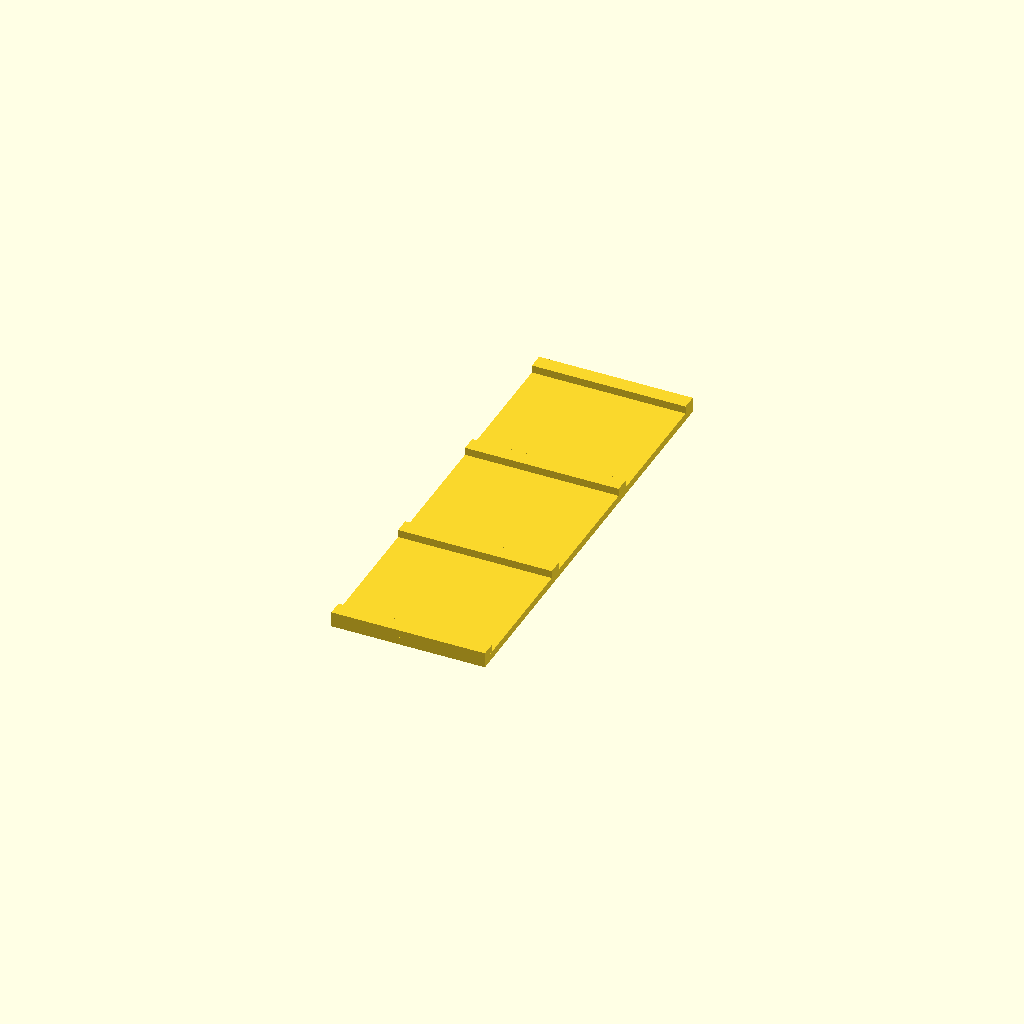
Cell 1: the model at its default parameters.
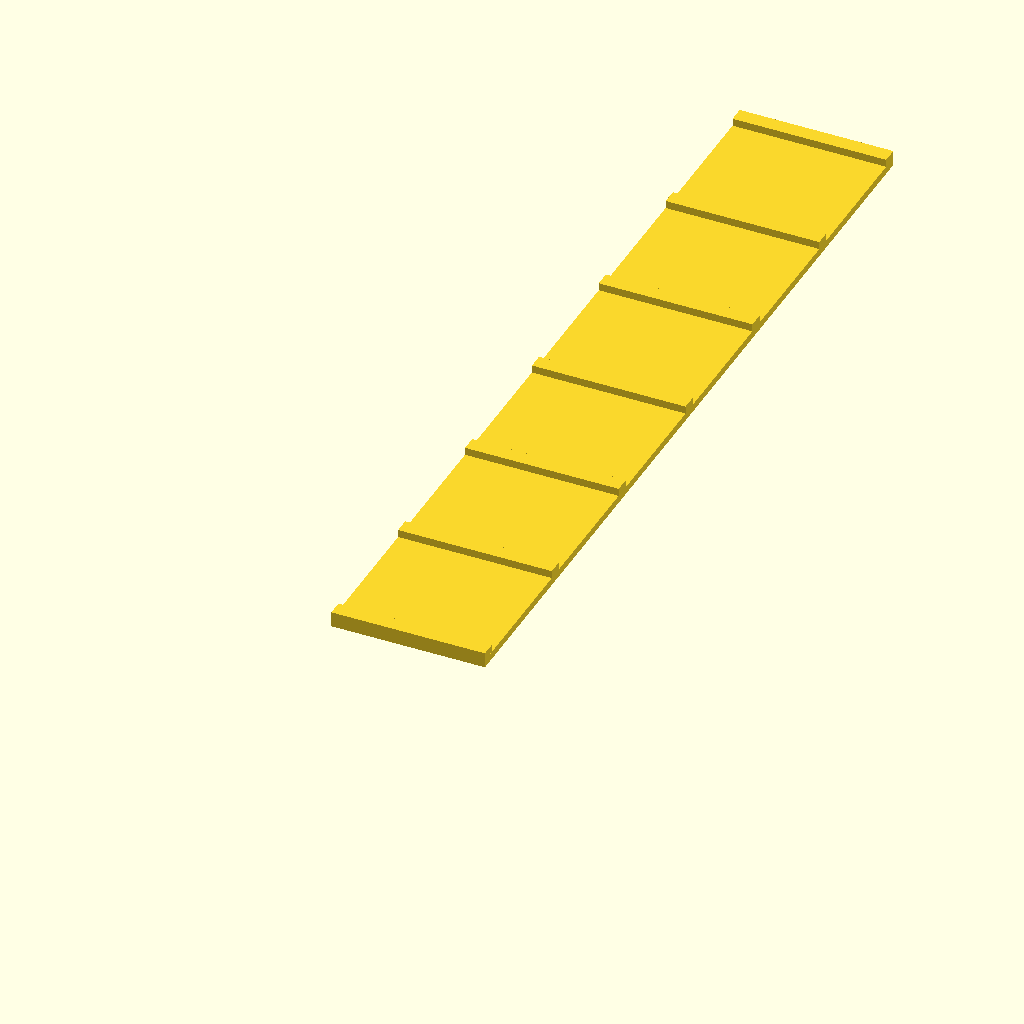
Cell 2: the same model with count = 6.
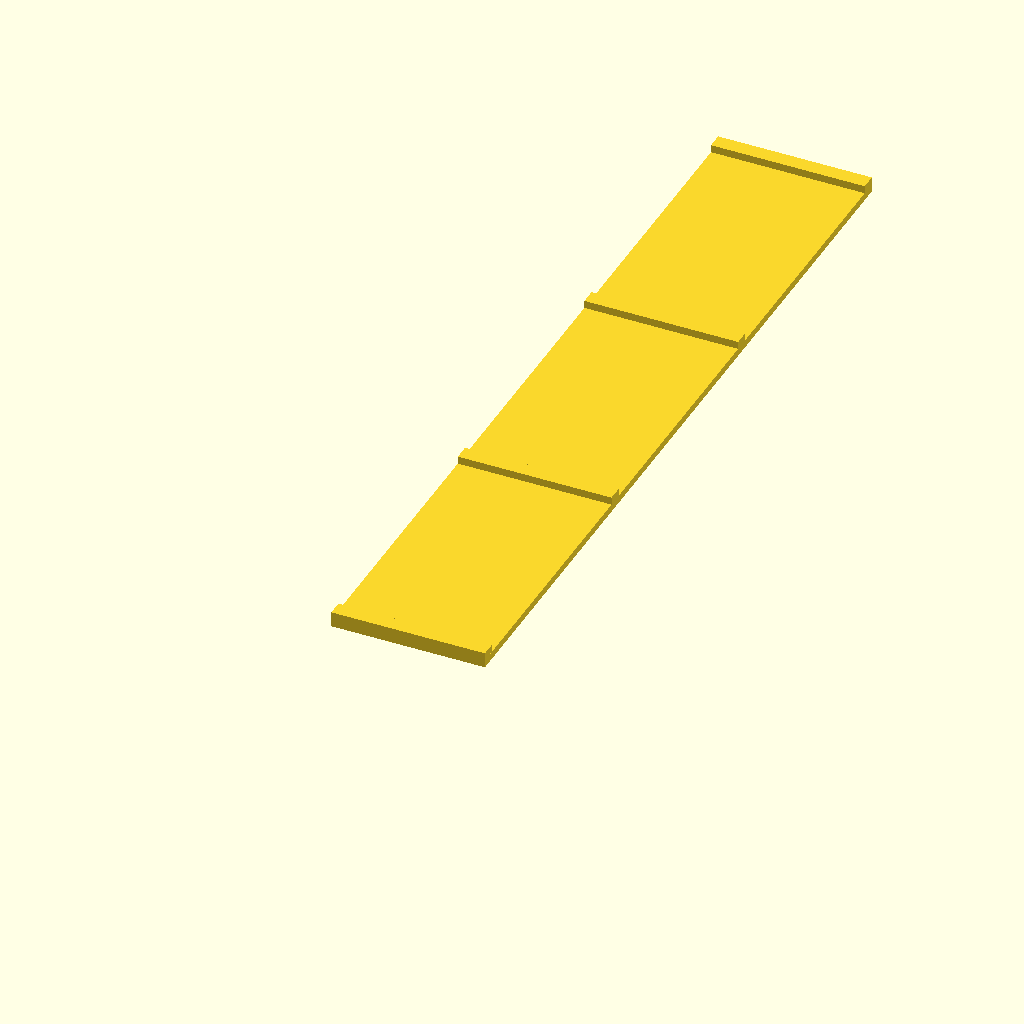
Cell 3: the same model with board_thickness = 50.
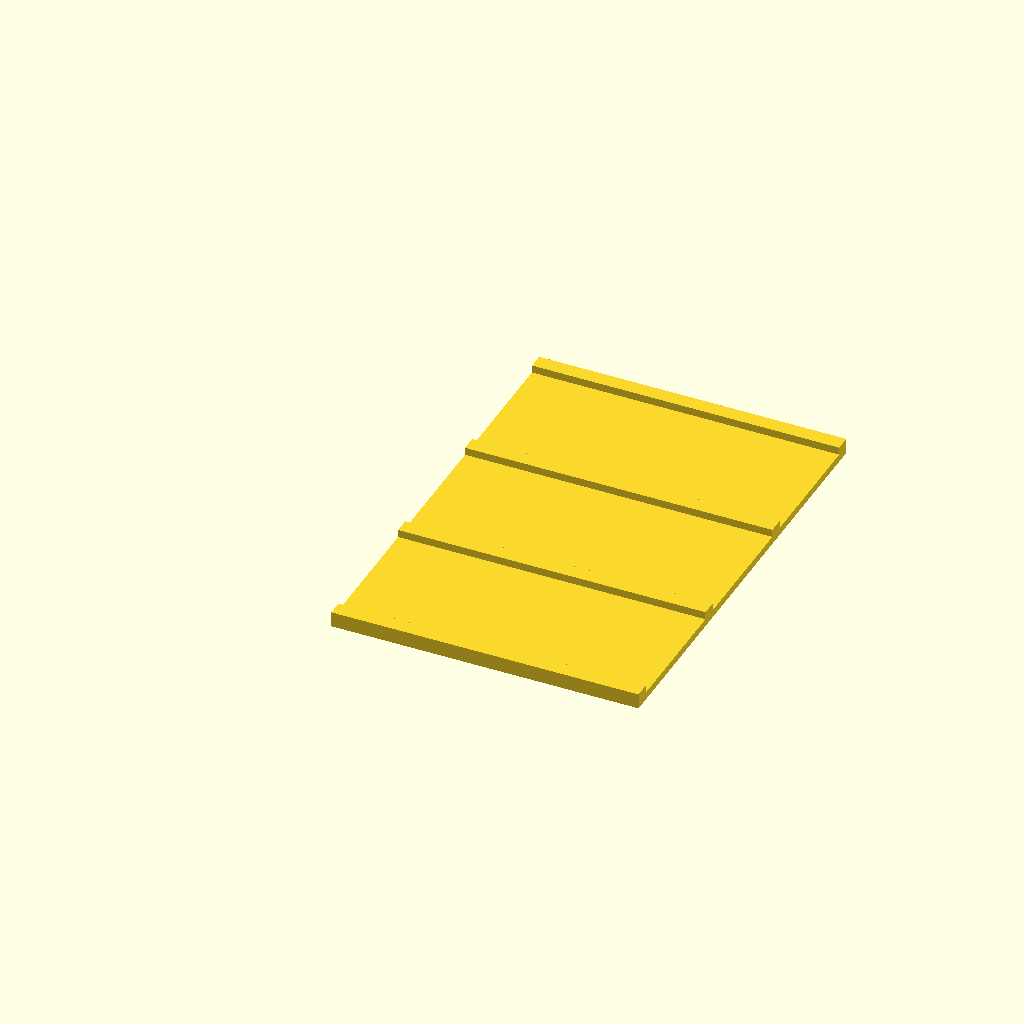
Cell 4: the same model with holder_width = 60.
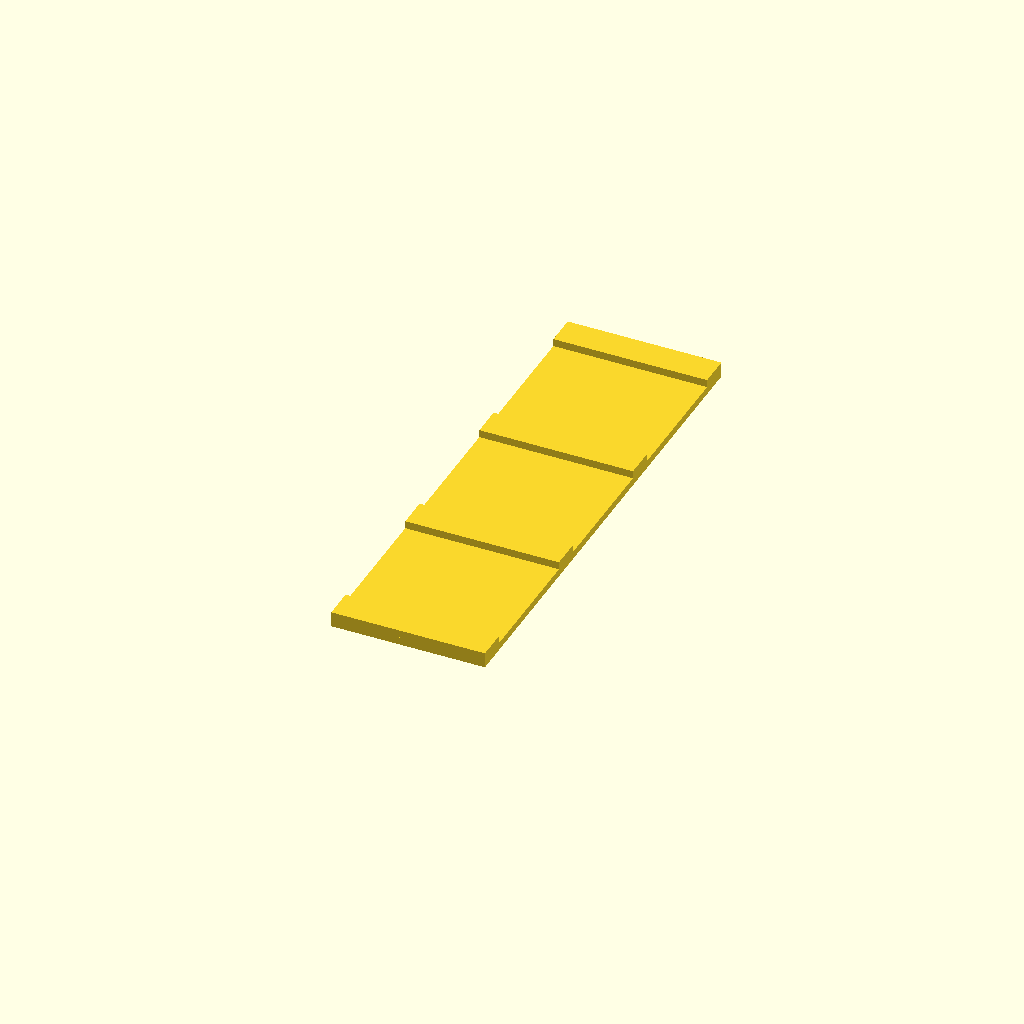
Cell 5 — divider set to 6, the other parameters unchanged.
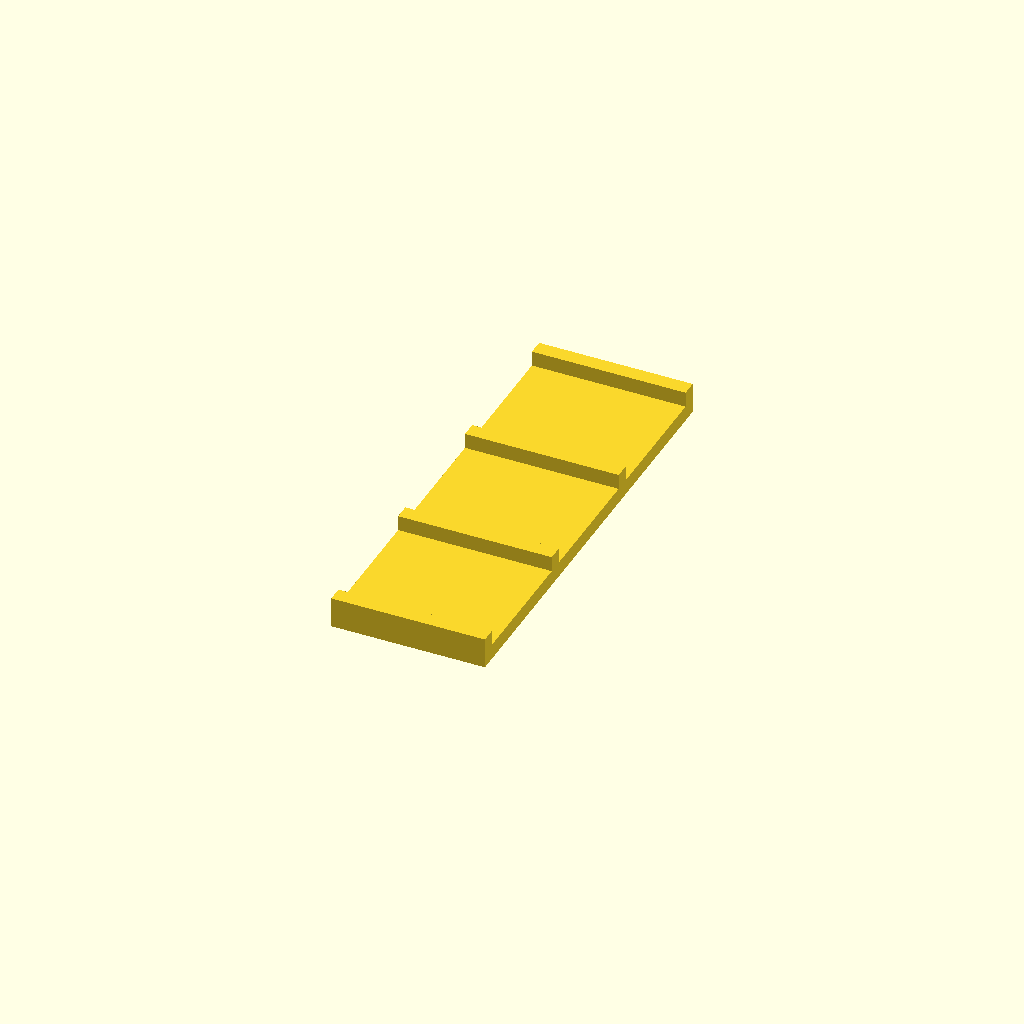
Cell 6: holder_height = 6 (everything else at default).
All cells are drawn from one camera (rotation 55°, 0°, 25°, orthographic, colour scheme Cornfield), so only the parameter changes between them.
OpenSCAD source file windows/system/library/openscad/1168_Cuttingboard_holder.scad:
// [FL_INDEX: keywords="openscad, 3d_parametric, Cuttingboard_holder, csg_solid" | COT="Parametric OpenSCAD design from 3DCodeverse"]
// Title: Cuttingboard holder

// number of boards
count=3;

// board thickness
board_thickness=25;

// holder width
holder_width=30;

// divider thickness
divider=3;

// height of the holder
holder_height=3;

module board(){

union(){
	cube([holder_width,divider * (count+1) + board_thickness * count,holder_height/2]);
		for (i=[0:count]){
			translate([0,i * (divider + board_thickness), holder_height/2.0]){
				cube([holder_width,divider,holder_height/2.0]);
			}

		}
	}
}

board();
Customizer parameters (derived from the source; name, type, default, range or options):
count: number, default 3
board_thickness: number, default 25
holder_width: number, default 30
divider: number, default 3
holder_height: number, default 3
